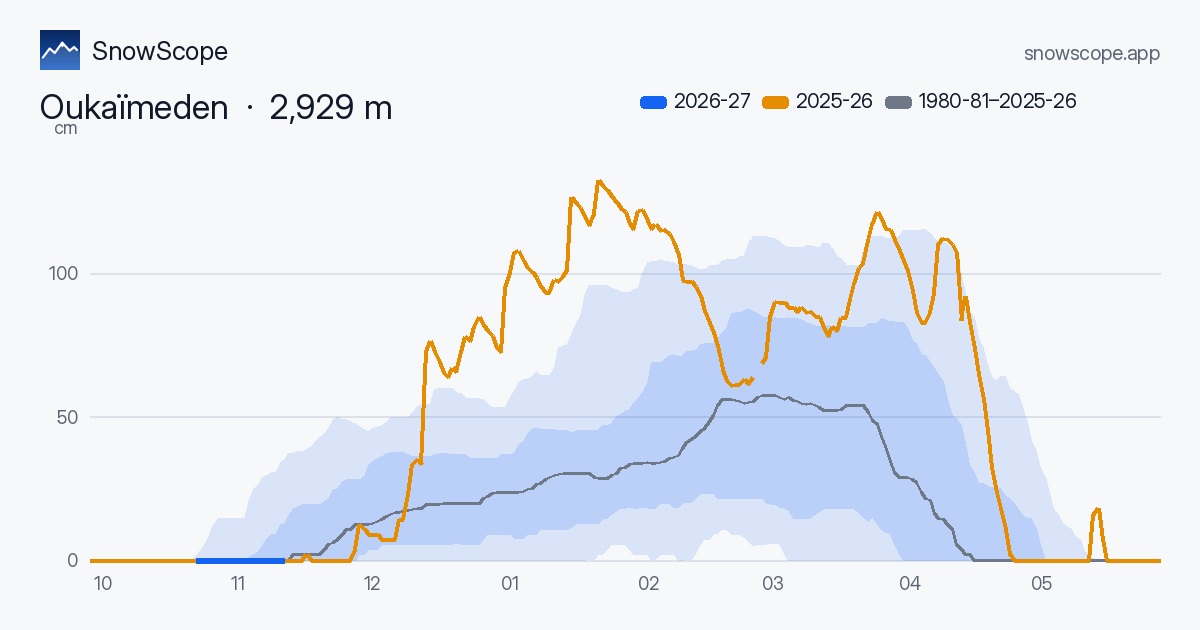

Values plotted in this chart, from the file beside it:
# Snow depth this winter vs last winter …
# Publisher: SnowScope (Atlas Labs), https://snowscope.app/
# Cite as: SnowScope (2026), Snow depth this winter vs last winter · …, https://snowscope.app/blog/en/2026/11/hi…, accessed 2026-11-08
# Licence: CC BY 4.0 (https://creativeco…, ECMWF). Past-winter archive contains mod…, Munoz Sabater 2019).
# Method: Snow depth (cm) at the given h…
# Methods page: https://snowscope.app/bl…
month_day, this_winter_cm, last_winter_cm, p10_cm, p25_cm, median_cm, p75_cm, p90_cm
10-01, , 0.0, 0.0, 0.0, 0.0, 0.0, 0.0
10-02, , 0.0, 0.0, 0.0, 0.0, 0.0, 0.0
10-03, , 0.0, 0.0, 0.0, 0.0, 0.0, 0.0
10-04, , 0.0, 0.0, 0.0, 0.0, 0.0, 0.0
10-05, , 0.0, 0.0, 0.0, 0.0, 0.0, 0.0
10-06, , 0.0, 0.0, 0.0, 0.0, 0.0, 0.0
10-07, , 0.0, 0.0, 0.0, 0.0, 0.0, 0.0
10-08, , 0.0, 0.0, 0.0, 0.0, 0.0, 0.0
10-09, , 0.0, 0.0, 0.0, 0.0, 0.0, 0.0
10-10, , 0.0, 0.0, 0.0, 0.0, 0.0, 0.0
10-11, , 0.0, 0.0, 0.0, 0.0, 0.0, 0.0
10-12, , 0.0, 0.0, 0.0, 0.0, 0.0, 0.0
10-13, , 0.0, 0.0, 0.0, 0.0, 0.0, 0.0
10-14, , 0.0, 0.0, 0.0, 0.0, 0.0, 0.0
10-15, , 0.0, 0.0, 0.0, 0.0, 0.0, 0.0
10-16, , 0.0, 0.0, 0.0, 0.0, 0.0, 0.0
10-17, , 0.0, 0.0, 0.0, 0.0, 0.0, 0.0
10-18, , 0.0, 0.0, 0.0, 0.0, 0.0, 0.0
10-19, , 0.0, 0.0, 0.0, 0.0, 0.0, 0.0
10-20, , 0.0, 0.0, 0.0, 0.0, 0.0, 0.0
10-21, , 0.0, 0.0, 0.0, 0.0, 0.0, 0.0
10-22, , 0.0, 0.0, 0.0, 0.0, 0.0, 0.0
10-23, , 0.0, 0.0, 0.0, 0.0, 0.0, 0.0
10-24, , 0.0, 0.0, 0.0, 0.0, 0.0, 0.0
10-25, 0, 0.0, 0.0, 0.0, 0.0, 0.0, 1.6
10-26, 0, 0.0, 0.0, 0.0, 0.0, 0.0, 3.4
10-27, 0, 0.0, 0.0, 0.0, 0.0, 0.0, 5.4
10-28, 0, 0.0, 0.0, 0.0, 0.0, 0.0, 9.0
10-29, 0, 0.0, 0.0, 0.0, 0.0, 0.0, 12.4
10-30, 0, 0.0, 0.0, 0.0, 0.0, 0.0, 14.4
10-31, 0, 0.0, 0.0, 0.0, 0.0, 0.0, 14.4
11-01, 0, 0.0, 0.0, 0.0, 0.0, 0.0, 14.4
11-02, 0, 0.0, 0.0, 0.0, 0.0, 0.0, 14.4
11-03, 0, 0.0, 0.0, 0.0, 0.0, 0.0, 14.4
11-04, 0, 0.0, 0.0, 0.0, 0.0, 0.0, 14.4
11-05, 0, 0.0, 0.0, 0.0, 0.0, 0.0, 14.4
11-06, 0, 0.0, 0.0, 0.0, 0.0, 1.3, 21.0
11-07, 0, 0.0, 0.0, 0.0, 0.0, 1.8, 24.6
11-08, 0, 0.0, 0.0, 0.0, 0.0, 3.1, 26.2
11-09, 0, 0.0, 0.0, 0.0, 0.0, 4.9, 28.6
11-10, 0, 0.0, 0.0, 0.0, 0.0, 7.2, 29.5
11-11, 0, 0.0, 0.0, 0.0, 0.0, 8.9, 30.6
11-12, 0, 0.0, 0.0, 0.0, 0.0, 9.0, 30.6
11-13, 0, 0.0, 0.0, 0.0, 0.0, 12.4, 34.0
11-14, 0, 0.0, 0.0, 0.0, 0.0, 12.6, 35.1
11-15, , 0.0, 0.0, 0.0, 0.0, 15.4, 37.1
11-16, , 0.0, 0.0, 0.0, 1.8, 17.9, 37.5
11-17, , 0.0, 0.0, 0.0, 1.8, 18.5, 37.8
11-18, , 0.0, 0.0, 0.0, 1.8, 19.3, 37.8
11-19, , 1.8, 0.0, 0.0, 1.8, 19.4, 38.4
11-20, , 0.0, 0.0, 0.0, 1.8, 19.3, 39.7
11-21, , 0.0, 0.0, 0.0, 1.8, 19.3, 41.3
11-22, , 0.0, 0.0, 0.0, 1.8, 19.3, 42.8
11-23, , 0.0, 0.0, 0.0, 3.5, 20.3, 44.1
... 189 more rows
